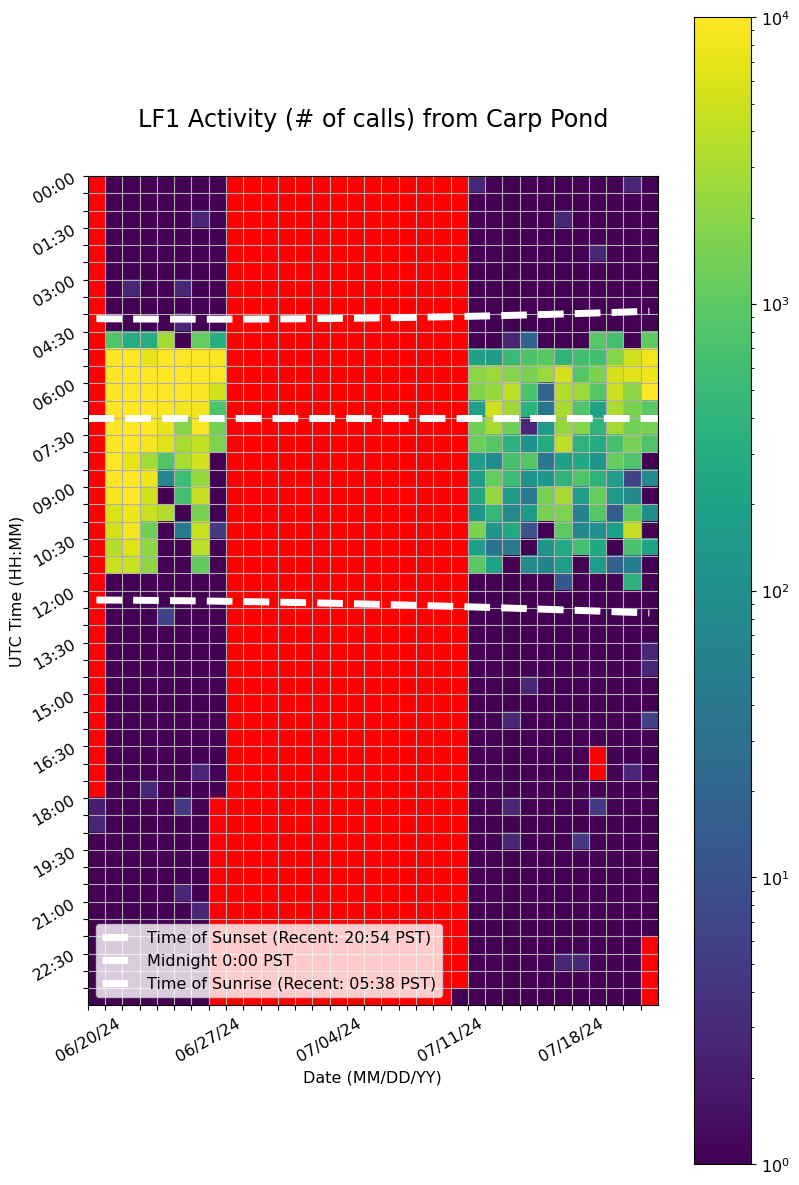

The data file committed next to this chart (first rows):
Time (UTC), 06/20/24, 06/21/24, 06/22/24, 06/23/24, 06/24/24, 06/25/24, 06/26/24, 06/27/24, 06/28/24, 06/29/24, 06/30/24, 07/01/24, 07/02/24, 07/03/24, 07/04/24, 07/05/24, 07/06/24, 07/07/24, 07/08/24, 07/09/24, 07/10/24, 07/11/24, 07/12/24
00:00, , 1.0, 1.0, 1.0, 1.0, 1.0, 1.0, 1.0, 0.0, 0.0, 0.0, 0.0, 0.0, 0.0, 0.0, 0.0, 0.0, 0.0, 0.0, 0.0, 0.0, 0.0, 2.667
00:30, , 1.0, 1.0, 1.0, 1.0, 1.0, 1.0, 1.0, 0.0, 0.0, 0.0, 0.0, 0.0, 0.0, 0.0, 0.0, 0.0, 0.0, 0.0, 0.0, 0.0, 0.0, 1.0
01:00, , 1.0, 1.0, 1.0, 1.0, 1.0, 2.667, 1.0, 0.0, 0.0, 0.0, 0.0, 0.0, 0.0, 0.0, 0.0, 0.0, 0.0, 0.0, 0.0, 0.0, 0.0, 1.0
01:30, , 1.0, 1.0, 1.0, 1.0, 1.0, 1.0, 1.0, 0.0, 0.0, 0.0, 0.0, 0.0, 0.0, 0.0, 0.0, 0.0, 0.0, 0.0, 0.0, 0.0, 0.0, 1.0
02:00, , 1.0, 1.0, 1.0, 1.0, 1.0, 1.0, 1.0, 0.0, 0.0, 0.0, 0.0, 0.0, 0.0, 0.0, 0.0, 0.0, 0.0, 0.0, 0.0, 0.0, 0.0, 1.0
02:30, , 1.0, 1.0, 1.0, 1.0, 1.0, 1.0, 1.0, 0.0, 0.0, 0.0, 0.0, 0.0, 0.0, 0.0, 0.0, 0.0, 0.0, 0.0, 0.0, 0.0, 0.0, 1.0
03:00, , 1.0, 2.667, 1.0, 1.0, 2.667, 1.0, 1.0, 0.0, 0.0, 0.0, 0.0, 0.0, 0.0, 0.0, 0.0, 0.0, 0.0, 0.0, 0.0, 0.0, 0.0, 1.0
03:30, , 1.0, 1.0, 1.0, 1.0, 1.0, 1.0, 1.0, 0.0, 0.0, 0.0, 0.0, 0.0, 0.0, 0.0, 0.0, 0.0, 0.0, 0.0, 0.0, 0.0, 0.0, 1.0
04:00, , 1.0, 1.0, 1.0, 1.0, 2.667, 1.0, 1.0, 0.0, 0.0, 0.0, 0.0, 0.0, 0.0, 0.0, 0.0, 0.0, 0.0, 0.0, 0.0, 0.0, 0.0, 1.0
04:30, , 794.7, 304.7, 302.7, 2855, 1.0, 1125, 332.7, 0.0, 0.0, 0.0, 0.0, 0.0, 0.0, 0.0, 0.0, 0.0, 0.0, 0.0, 0.0, 0.0, 0.0, 1.0
05:00, , 12996, 11844, 7210, 17836, 11396, 10296, 9638, 0.0, 0.0, 0.0, 0.0, 0.0, 0.0, 0.0, 0.0, 0.0, 0.0, 0.0, 0.0, 0.0, 0.0, 178.3
05:30, , 17266, 17320, 10170, 15852, 15984, 10438, 13094, 0.0, 0.0, 0.0, 0.0, 0.0, 0.0, 0.0, 0.0, 0.0, 0.0, 0.0, 0.0, 0.0, 0.0, 2024
06:00, , 21612, 17644, 13580, 11888, 12624, 9458, 5568, 0.0, 0.0, 0.0, 0.0, 0.0, 0.0, 0.0, 0.0, 0.0, 0.0, 0.0, 0.0, 0.0, 0.0, 1762
06:30, , 16658, 19796, 14648, 12412, 8398, 8418, 738.0, 0.0, 0.0, 0.0, 0.0, 0.0, 0.0, 0.0, 0.0, 0.0, 0.0, 0.0, 0.0, 0.0, 0.0, 180.0
07:00, , 15456, 15672, 15106, 7384, 1802, 9528, 1440, 0.0, 0.0, 0.0, 0.0, 0.0, 0.0, 0.0, 0.0, 0.0, 0.0, 0.0, 0.0, 0.0, 0.0, 1354
07:30, , 17534, 10324, 8668, 6282, 3118, 4344, 1708, 0.0, 0.0, 0.0, 0.0, 0.0, 0.0, 0.0, 0.0, 0.0, 0.0, 0.0, 0.0, 0.0, 0.0, 1250
08:00, , 15200, 7160, 2796, 806.0, 3154, 5380, 1.0, 0.0, 0.0, 0.0, 0.0, 0.0, 0.0, 0.0, 0.0, 0.0, 0.0, 0.0, 0.0, 0.0, 0.0, 170.3
08:30, , 11374, 10836, 7886, 70.67, 564.7, 2368, 1.0, 0.0, 0.0, 0.0, 0.0, 0.0, 0.0, 0.0, 0.0, 0.0, 0.0, 0.0, 0.0, 0.0, 0.0, 168.7
09:00, , 8756, 10644, 5068, 1.0, 606.7, 4420, 1.0, 0.0, 0.0, 0.0, 0.0, 0.0, 0.0, 0.0, 0.0, 0.0, 0.0, 0.0, 0.0, 0.0, 0.0, 228.3
09:30, , 6010, 7920, 4588, 3362, 1.0, 1580, 1.0, 0.0, 0.0, 0.0, 0.0, 0.0, 0.0, 0.0, 0.0, 0.0, 0.0, 0.0, 0.0, 0.0, 0.0, 120.7
10:00, , 5466, 8524, 1352, 1.0, 46.67, 4596, 4.667, 0.0, 0.0, 0.0, 0.0, 0.0, 0.0, 0.0, 0.0, 0.0, 0.0, 0.0, 0.0, 0.0, 0.0, 1618
10:30, , 3594, 6584, 2072, 1.0, 1.0, 3940, 1.0, 0.0, 0.0, 0.0, 0.0, 0.0, 0.0, 0.0, 0.0, 0.0, 0.0, 0.0, 0.0, 0.0, 0.0, 170.0
11:00, , 4632, 4564, 2188, 1.0, 1.0, 1075, 1.0, 0.0, 0.0, 0.0, 0.0, 0.0, 0.0, 0.0, 0.0, 0.0, 0.0, 0.0, 0.0, 0.0, 0.0, 954.0
11:30, , 1.0, 1.0, 1.0, 1.0, 1.0, 1.0, 1.0, 0.0, 0.0, 0.0, 0.0, 0.0, 0.0, 0.0, 0.0, 0.0, 0.0, 0.0, 0.0, 0.0, 0.0, 1.0
12:00, , 1.0, 1.0, 1.0, 1.0, 1.0, 1.0, 1.0, 0.0, 0.0, 0.0, 0.0, 0.0, 0.0, 0.0, 0.0, 0.0, 0.0, 0.0, 0.0, 0.0, 0.0, 1.0
12:30, , 1.0, 1.0, 1.0, 6.333, 1.0, 1.0, 1.0, 0.0, 0.0, 0.0, 0.0, 0.0, 0.0, 0.0, 0.0, 0.0, 0.0, 0.0, 0.0, 0.0, 0.0, 1.0
13:00, , 1.0, 1.0, 1.0, 1.0, 1.0, 1.0, 1.0, 0.0, 0.0, 0.0, 0.0, 0.0, 0.0, 0.0, 0.0, 0.0, 0.0, 0.0, 0.0, 0.0, 0.0, 1.0
13:30, , 1.0, 1.0, 1.0, 1.0, 1.0, 1.0, 1.0, 0.0, 0.0, 0.0, 0.0, 0.0, 0.0, 0.0, 0.0, 0.0, 0.0, 0.0, 0.0, 0.0, 0.0, 1.0
14:00, , 1.0, 1.0, 1.0, 1.0, 1.0, 1.0, 1.0, 0.0, 0.0, 0.0, 0.0, 0.0, 0.0, 0.0, 0.0, 0.0, 0.0, 0.0, 0.0, 0.0, 0.0, 1.0
14:30, , 1.0, 1.0, 1.0, 1.0, 1.0, 1.0, 1.0, 0.0, 0.0, 0.0, 0.0, 0.0, 0.0, 0.0, 0.0, 0.0, 0.0, 0.0, 0.0, 0.0, 0.0, 1.0
15:00, , 1.0, 1.0, 1.0, 1.0, 1.0, 1.0, 1.0, 0.0, 0.0, 0.0, 0.0, 0.0, 0.0, 0.0, 0.0, 0.0, 0.0, 0.0, 0.0, 0.0, 0.0, 1.0
15:30, , 1.0, 1.0, 1.0, 1.0, 1.0, 1.0, 1.0, 0.0, 0.0, 0.0, 0.0, 0.0, 0.0, 0.0, 0.0, 0.0, 0.0, 0.0, 0.0, 0.0, 0.0, 1.0
16:00, , 1.0, 1.0, 1.0, 1.0, 1.0, 1.0, 1.0, 0.0, 0.0, 0.0, 0.0, 0.0, 0.0, 0.0, 0.0, 0.0, 0.0, 0.0, 0.0, 0.0, 0.0, 1.0
16:30, , 1.0, 1.0, 1.0, 1.0, 1.0, 1.0, 1.0, 0.0, 0.0, 0.0, 0.0, 0.0, 0.0, 0.0, 0.0, 0.0, 0.0, 0.0, 0.0, 0.0, 0.0, 1.0
17:00, , 1.0, 1.0, 1.0, 1.0, 1.0, 2.667, 1.0, 0.0, 0.0, 0.0, 0.0, 0.0, 0.0, 0.0, 0.0, 0.0, 0.0, 0.0, 0.0, 0.0, 0.0, 1.0
17:30, , 1.0, 1.0, 2.667, 1.0, 1.0, 1.0, 1.0, 0.0, 0.0, 0.0, 0.0, 0.0, 0.0, 0.0, 0.0, 0.0, 0.0, 0.0, 0.0, 0.0, 0.0, 1.0
18:00, 2.0, 1.0, 1.0, 1.0, 1.0, 4.667, 1.0, 0.0, 0.0, 0.0, 0.0, 0.0, 0.0, 0.0, 0.0, 0.0, 0.0, 0.0, 0.0, 0.0, 0.0, 0.0, 1.0
18:30, 2.667, 1.0, 1.0, 1.0, 1.0, 1.0, 1.0, 0.0, 0.0, 0.0, 0.0, 0.0, 0.0, 0.0, 0.0, 0.0, 0.0, 0.0, 0.0, 0.0, 0.0, 0.0, 1.0
19:00, 1.0, 1.0, 1.0, 1.0, 1.0, 1.0, 1.0, 0.0, 0.0, 0.0, 0.0, 0.0, 0.0, 0.0, 0.0, 0.0, 0.0, 0.0, 0.0, 0.0, 0.0, 0.0, 1.0
19:30, 1.0, 1.0, 1.0, 1.0, 1.0, 1.0, 1.0, 0.0, 0.0, 0.0, 0.0, 0.0, 0.0, 0.0, 0.0, 0.0, 0.0, 0.0, 0.0, 0.0, 0.0, 0.0, 1.0
20:00, 1.0, 1.0, 1.0, 1.0, 1.0, 1.0, 1.0, 0.0, 0.0, 0.0, 0.0, 0.0, 0.0, 0.0, 0.0, 0.0, 0.0, 0.0, 0.0, 0.0, 0.0, 0.0, 1.0
20:30, 1.0, 1.0, 1.0, 1.0, 1.0, 2.667, 1.0, 0.0, 0.0, 0.0, 0.0, 0.0, 0.0, 0.0, 0.0, 0.0, 0.0, 0.0, 0.0, 0.0, 0.0, 0.0, 1.0
21:00, 1.0, 1.0, 1.0, 1.0, 1.0, 1.0, 2.667, 0.0, 0.0, 0.0, 0.0, 0.0, 0.0, 0.0, 0.0, 0.0, 0.0, 0.0, 0.0, 0.0, 0.0, 0.0, 1.0
21:30, 1.0, 1.0, 1.0, 1.0, 1.0, 1.0, 1.0, 0.0, 0.0, 0.0, 0.0, 0.0, 0.0, 0.0, 0.0, 0.0, 0.0, 0.0, 0.0, 0.0, 0.0, 0.0, 1.0
22:00, 1.0, 1.0, 1.0, 1.0, 1.0, 1.0, 1.0, 0.0, 0.0, 0.0, 0.0, 0.0, 0.0, 0.0, 0.0, 0.0, 0.0, 0.0, 0.0, 0.0, 0.0, 0.0, 1.0
22:30, 1.0, 1.0, 1.0, 1.0, 1.0, 1.0, 1.0, 0.0, 0.0, 0.0, 0.0, 0.0, 0.0, 0.0, 0.0, 0.0, 0.0, 0.0, 0.0, 0.0, 0.0, 0.0, 1.0
23:00, 1.0, 1.0, 1.0, 1.0, 1.0, 1.0, 1.0, 0.0, 0.0, 0.0, 0.0, 0.0, 0.0, 0.0, 0.0, 0.0, 0.0, 0.0, 0.0, 0.0, 0.0, 0.0, 1.0
23:30, 1.0, 1.0, 1.0, 1.0, 1.0, 1.0, 1.0, 0.0, 0.0, 0.0, 0.0, 0.0, 0.0, 0.0, 0.0, 0.0, 0.0, 0.0, 0.0, 0.0, 0.0, 0.3333, 1.0
